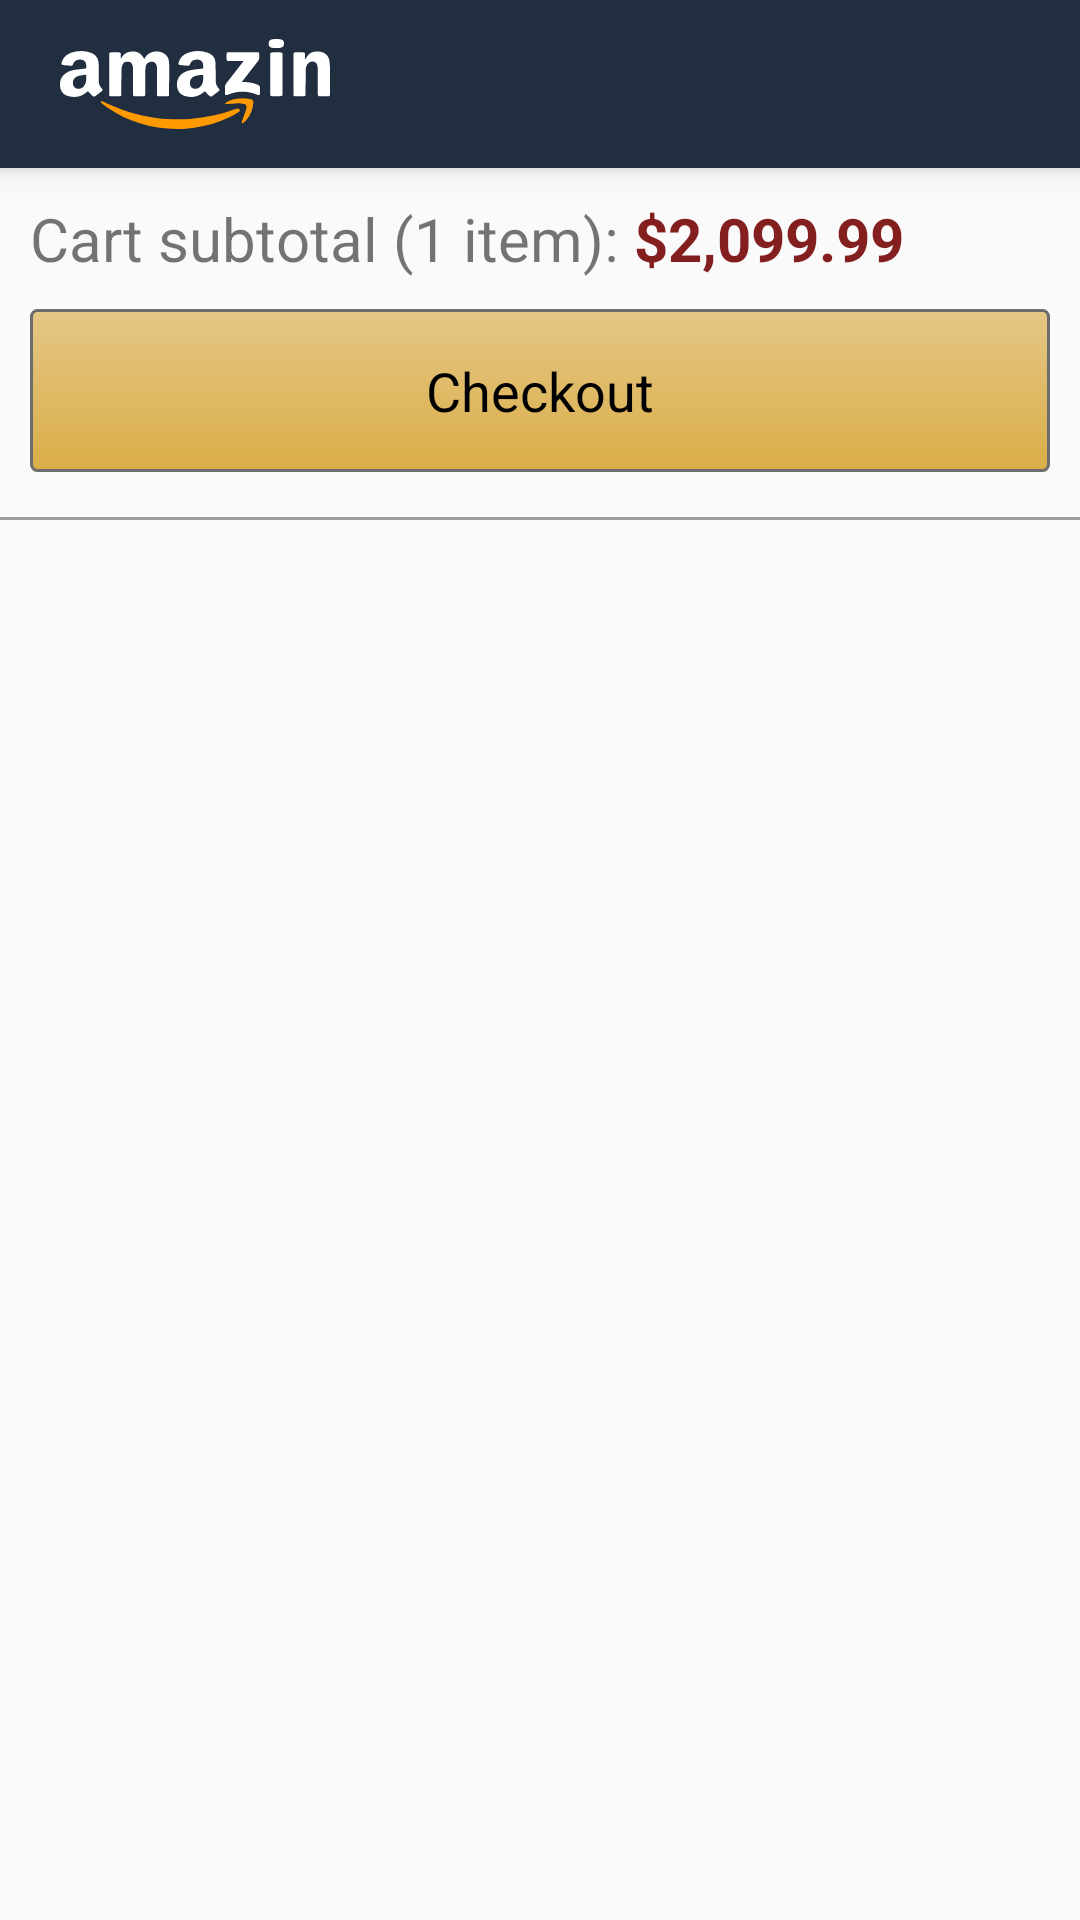

Here is an Android app screen rendered from its layout file. Give the layout XML and the strings, colors and styles it references.
<!-- AndroidManifest.xml: activity theme noAnimTheme -->
<!-- res/layout/activity_checkout.xml -->
<?xml version="1.0" encoding="utf-8"?>
<LinearLayout
    xmlns:android="http://schemas.android.com/apk/res/android"
    xmlns:app="http://schemas.android.com/apk/res-auto"
    xmlns:tools="http://schemas.android.com/tools"
    android:layout_width="match_parent"
    android:layout_height="match_parent"
    android:orientation="vertical"
    tools:context="com.lab.twang.capitalismwarrior.CheckoutActivity">

    <include layout="@layout/toolbar_main"/>

    <LinearLayout
        android:layout_width="match_parent"
        android:layout_height="wrap_content"
        android:padding="10dp">

        <TextView
            android:id="@+id/checkout_cart_amount"
            android:layout_width="wrap_content"
            android:layout_height="wrap_content"
            android:text="Cart subtotal (1 item): "
            android:textSize="20sp"/>

        <TextView
            android:id="@+id/checkout_total_price"
            android:layout_width="wrap_content"
            android:layout_height="wrap_content"
            android:text="$2,099.99"
            android:textColor="#831f1f"
            android:textSize="20sp"
            android:textStyle="bold"/>
    </LinearLayout>

    <TextView

        android:id="@+id/checkout_all_items_button"
        android:layout_width="match_parent"
        android:layout_height="wrap_content"
        android:layout_marginBottom="10dp"
        android:layout_marginLeft="10dp"
        android:layout_marginRight="10dp"
        android:background="@drawable/button_amazon_orange"
        android:gravity="center"
        android:padding="15dp"
        android:text="Checkout"
        android:textColor="#000"
        android:textSize="18sp"/>

    <ImageView
        android:layout_width="match_parent"
        android:layout_height="1dp"
        android:layout_marginTop="5dp"
        android:background="@color/colorGray"/>

    <androidx.recyclerview.widget.RecyclerView
        android:id="@+id/checkout_recycler"
        android:layout_width="match_parent"
        android:layout_height="match_parent"/>
</LinearLayout>
<!-- res/layout/toolbar_main.xml (included above) -->
<?xml version="1.0" encoding="utf-8"?>
<LinearLayout
    xmlns:android="http://schemas.android.com/apk/res/android"
    android:id="@+id/toolbar_main"
    android:layout_width="match_parent"
    android:layout_height="?attr/actionBarSize"
    android:gravity="center_vertical"
    android:background="@color/colorPrimary"
    android:elevation="5dp">

    <LinearLayout
        android:layout_width="0dp"
        android:layout_height="wrap_content"
        android:layout_weight="8">
        <ImageView
            android:id="@+id/toolbar_logo"
            android:layout_marginLeft="20dp"
            android:layout_width="wrap_content"
            android:layout_height="30dp"
            android:adjustViewBounds="true"
            android:src="@drawable/logo_amazon"
            />
    </LinearLayout>


    <ImageView
        android:id="@+id/toolbar_search"
        android:layout_width="0dp"
        android:layout_height="wrap_content"
        android:layout_weight="1"
        android:src="@drawable/ic_search"/>

    <ImageView
        android:id="@+id/toolbar_goto_cart"
        android:layout_width="0dp"
        android:layout_height="wrap_content"
        android:layout_weight="1"
        android:layout_marginRight="10dp"
        android:src="@drawable/ic_shopping_cart"/>

</LinearLayout>
<!-- resources referenced by this layout -->
<resources>
  <color name="colorGray">#9e9e9e</color>
  <color name="colorPrimary">#212e40</color>#2e3b4d
  <!-- drawable button_amazon_orange (drawable) -->
  <?xml version="1.0" encoding="utf-8"?>
  <shape xmlns:android="http://schemas.android.com/apk/res/android"
         android:shape="rectangle">
      <stroke android:color="#6c6c6c"
              android:width="1dp"/>
      <gradient
          android:startColor="#e4c785"
          android:endColor="#daad48"
          android:angle="270"/>
      <corners android:radius="2dp"/>
  
  </shape>
  <!-- drawable logo_amazon: vector/xml drawable (drawable, 6118 chars, omitted) -->
  <style name="noAnimTheme" parent="AppTheme">
          <item name="android:windowAnimationStyle">@null</item>
      </style>
  <style name="AppTheme" parent="Theme.AppCompat.Light.NoActionBar">
          
          <item name="colorPrimary">@color/colorPrimary</item>
          <item name="colorPrimaryDark">@color/colorPrimaryDark</item>
          <item name="colorAccent">@color/colorAccent</item>
      </style>
  <color name="colorPrimaryDark">#1c242f</color>
  <color name="colorAccent">#e2a75c</color>
</resources>
